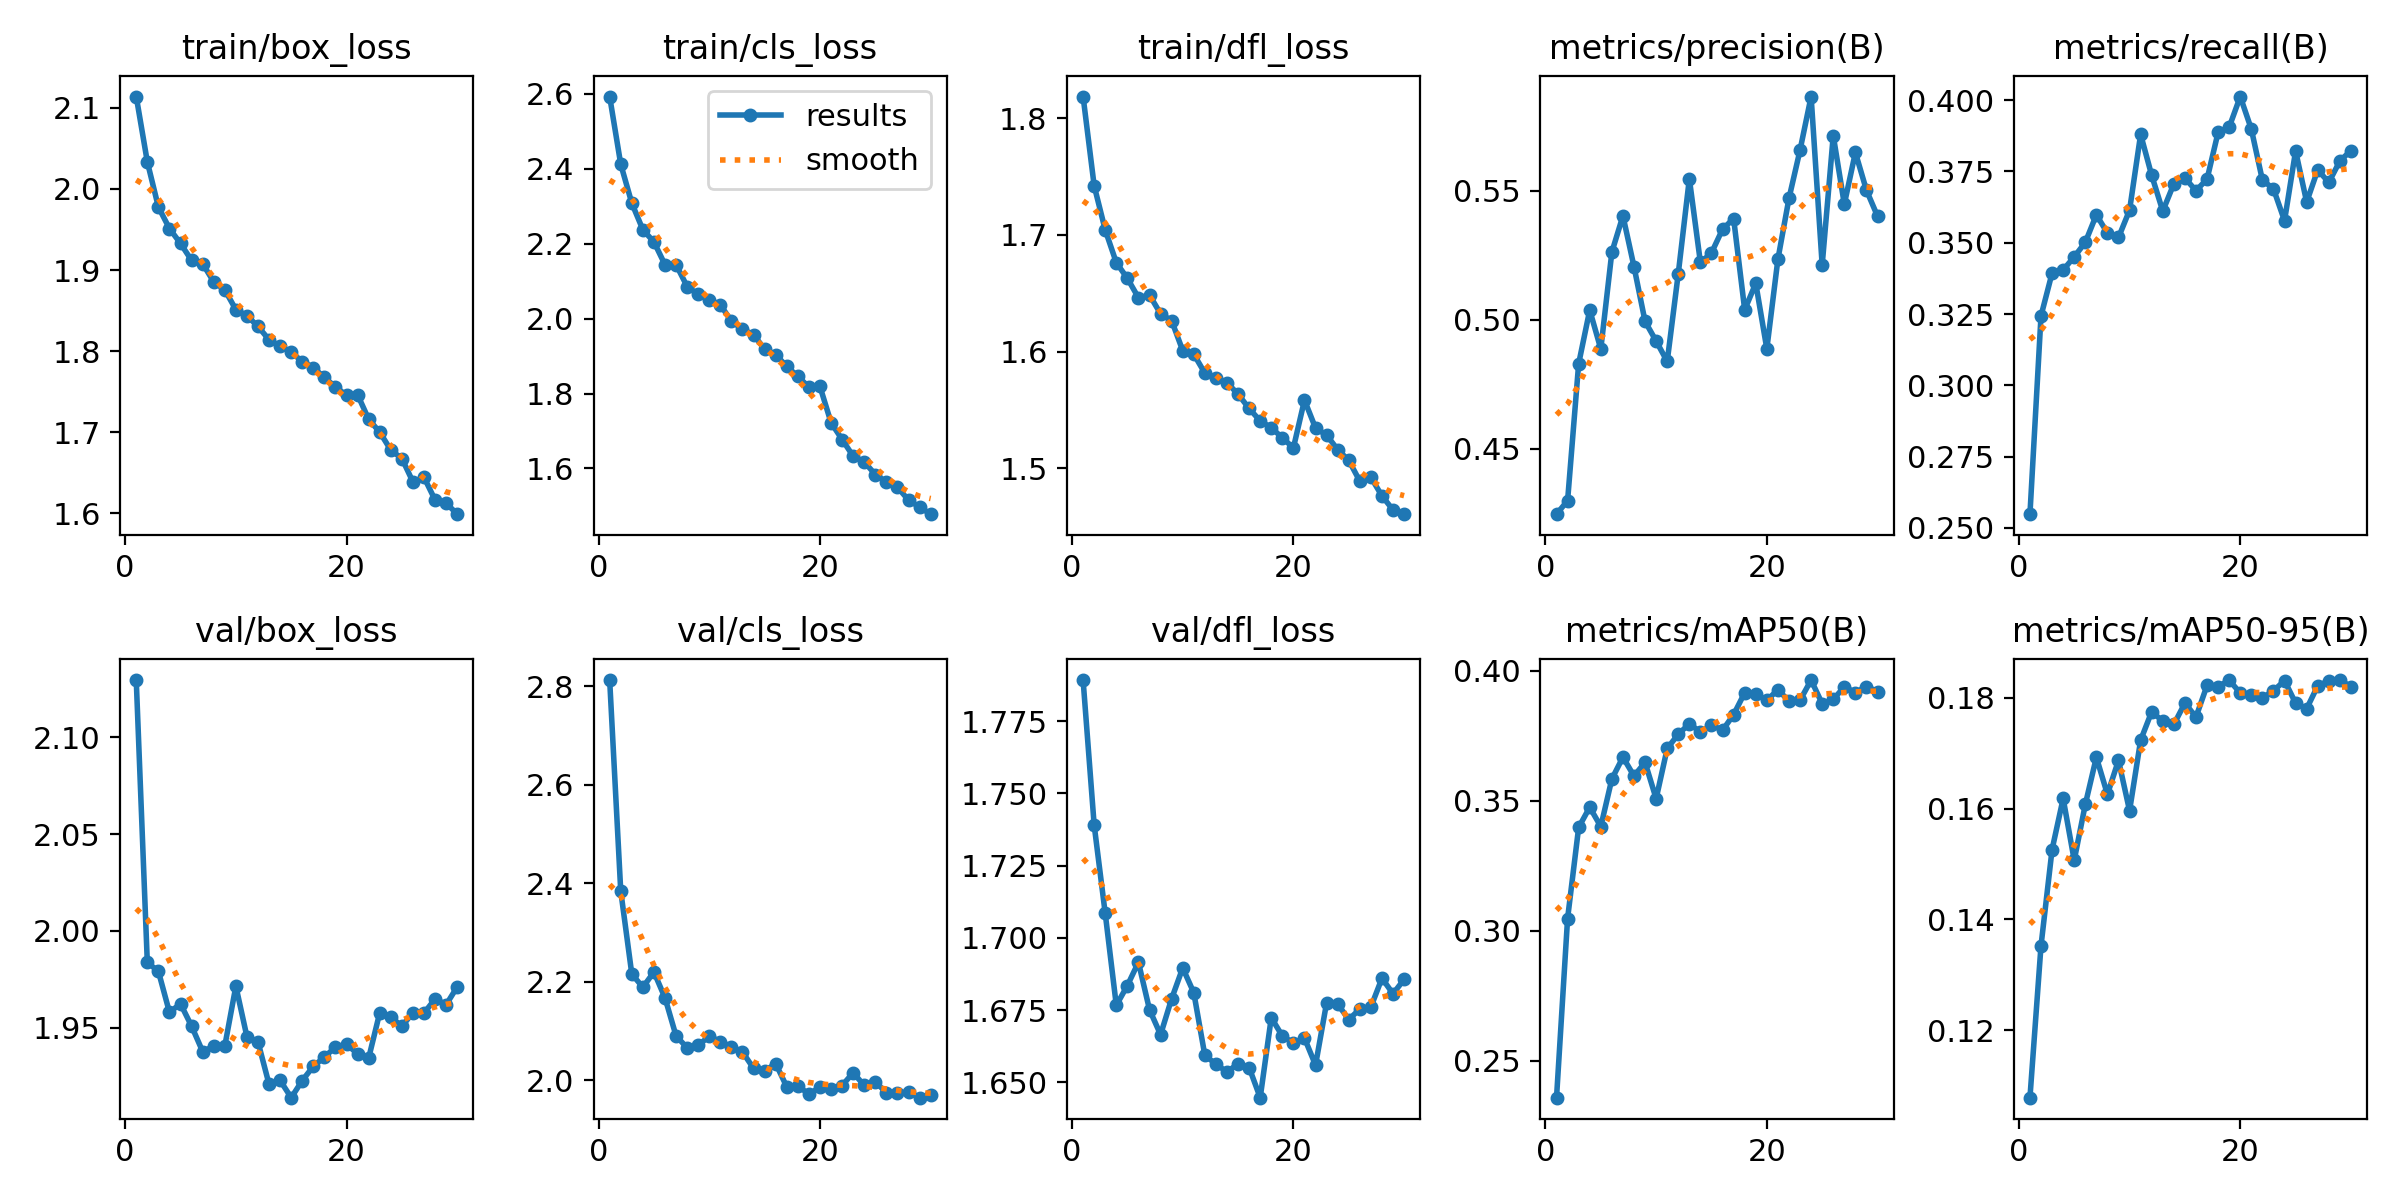

The file beside this chart, header and first rows:
epoch, time, train/box_loss, train/cls_loss, train/dfl_loss, metrics/precision(B), metrics/recall(B), metrics/mAP50(B), metrics/mAP50-95(B), val/box_loss, val/cls_loss, val/dfl_loss, lr/pg0, lr/pg1, lr/pg2
1, 275.7, 2.114, 2.593, 1.819, 0.4246, 0.2548, 0.2359, 0.1078, 2.13, 2.813, 1.789, 0.0001666, 0.0001666, 0.06686
2, 423.4, 2.033, 2.412, 1.742, 0.4299, 0.3243, 0.3048, 0.1353, 1.984, 2.384, 1.739, 0.0003222, 0.0003222, 0.03368
3, 536.2, 1.978, 2.308, 1.704, 0.4829, 0.3393, 0.3397, 0.1526, 1.979, 2.216, 1.708, 0.0004669, 0.0004669, 0.0004893
4, 649.6, 1.951, 2.237, 1.676, 0.5037, 0.3404, 0.3475, 0.1618, 1.958, 2.189, 1.677, 0.0004505, 0.0004505, 0.0004505
5, 762.2, 1.933, 2.205, 1.663, 0.4886, 0.345, 0.3401, 0.1507, 1.962, 2.22, 1.684, 0.000434, 0.000434, 0.000434
6, 873.6, 1.912, 2.144, 1.646, 0.5262, 0.3501, 0.3584, 0.1608, 1.951, 2.167, 1.692, 0.0004175, 0.0004175, 0.0004175
7, 985.3, 1.908, 2.144, 1.648, 0.5402, 0.3598, 0.3667, 0.1693, 1.938, 2.09, 1.675, 0.000401, 0.000401, 0.000401
8, 1099, 1.885, 2.085, 1.632, 0.5205, 0.3534, 0.3595, 0.1626, 1.94, 2.066, 1.667, 0.0003845, 0.0003845, 0.0003845
9, 1210, 1.876, 2.064, 1.626, 0.4993, 0.3518, 0.3647, 0.1687, 1.941, 2.071, 1.679, 0.000368, 0.000368, 0.000368
10, 1322, 1.851, 2.049, 1.601, 0.4917, 0.3614, 0.3508, 0.1596, 1.971, 2.089, 1.69, 0.0003515, 0.0003515, 0.0003515
11, 1433, 1.844, 2.037, 1.598, 0.4838, 0.388, 0.3701, 0.1724, 1.945, 2.078, 1.681, 0.000335, 0.000335, 0.000335
12, 1546, 1.83, 1.993, 1.582, 0.5179, 0.3736, 0.3756, 0.1775, 1.943, 2.068, 1.659, 0.0003185, 0.0003185, 0.0003185
13, 1659, 1.814, 1.971, 1.577, 0.5546, 0.3611, 0.3795, 0.1758, 1.921, 2.057, 1.656, 0.000302, 0.000302, 0.000302
14, 1771, 1.806, 1.957, 1.573, 0.5222, 0.3706, 0.3764, 0.1752, 1.923, 2.024, 1.654, 0.0002855, 0.0002855, 0.0002855
15, 1882, 1.799, 1.918, 1.563, 0.5259, 0.3727, 0.3791, 0.1791, 1.914, 2.019, 1.656, 0.000269, 0.000269, 0.000269
16, 1994, 1.787, 1.904, 1.551, 0.535, 0.3682, 0.3771, 0.1765, 1.923, 2.034, 1.655, 0.0002525, 0.0002525, 0.0002525
17, 2106, 1.78, 1.872, 1.54, 0.5392, 0.3723, 0.3831, 0.1823, 1.93, 1.987, 1.645, 0.000236, 0.000236, 0.000236
18, 2218, 1.768, 1.846, 1.535, 0.5038, 0.3887, 0.3915, 0.182, 1.935, 1.988, 1.672, 0.0002195, 0.0002195, 0.0002195
19, 2330, 1.756, 1.817, 1.526, 0.5141, 0.3905, 0.3909, 0.1832, 1.94, 1.972, 1.666, 0.000203, 0.000203, 0.000203
20, 2441, 1.746, 1.819, 1.517, 0.4887, 0.4012, 0.3886, 0.1809, 1.941, 1.986, 1.664, 0.0001865, 0.0001865, 0.0001865
21, 2553, 1.746, 1.722, 1.558, 0.5234, 0.3898, 0.3927, 0.1805, 1.936, 1.983, 1.665, 0.00017, 0.00017, 0.00017
22, 2664, 1.716, 1.677, 1.534, 0.547, 0.372, 0.3883, 0.18, 1.934, 1.989, 1.656, 0.0001535, 0.0001535, 0.0001535
23, 2775, 1.7, 1.633, 1.528, 0.5657, 0.3689, 0.3886, 0.1813, 1.958, 2.015, 1.678, 0.000137, 0.000137, 0.000137
24, 2887, 1.678, 1.618, 1.516, 0.5865, 0.3577, 0.3964, 0.1831, 1.956, 1.989, 1.677, 0.0001205, 0.0001205, 0.0001205
25, 3000, 1.668, 1.584, 1.507, 0.5212, 0.3822, 0.3873, 0.179, 1.951, 1.996, 1.672, 0.000104, 0.000104, 0.000104
26, 3114, 1.639, 1.564, 1.489, 0.5713, 0.3643, 0.3889, 0.1781, 1.958, 1.975, 1.675, 8.75e-05, 8.75e-05, 8.75e-05
27, 3228, 1.644, 1.55, 1.492, 0.5447, 0.3755, 0.3938, 0.1822, 1.958, 1.974, 1.676, 7.1e-05, 7.1e-05, 7.1e-05
28, 3341, 1.616, 1.516, 1.476, 0.5648, 0.3711, 0.3916, 0.183, 1.965, 1.976, 1.686, 5.45e-05, 5.45e-05, 5.45e-05
29, 3455, 1.613, 1.497, 1.464, 0.5501, 0.3786, 0.3939, 0.1832, 1.962, 1.965, 1.681, 3.8e-05, 3.8e-05, 3.8e-05
30, 3570, 1.599, 1.478, 1.461, 0.5401, 0.3823, 0.3919, 0.182, 1.971, 1.971, 1.686, 2.15e-05, 2.15e-05, 2.15e-05
